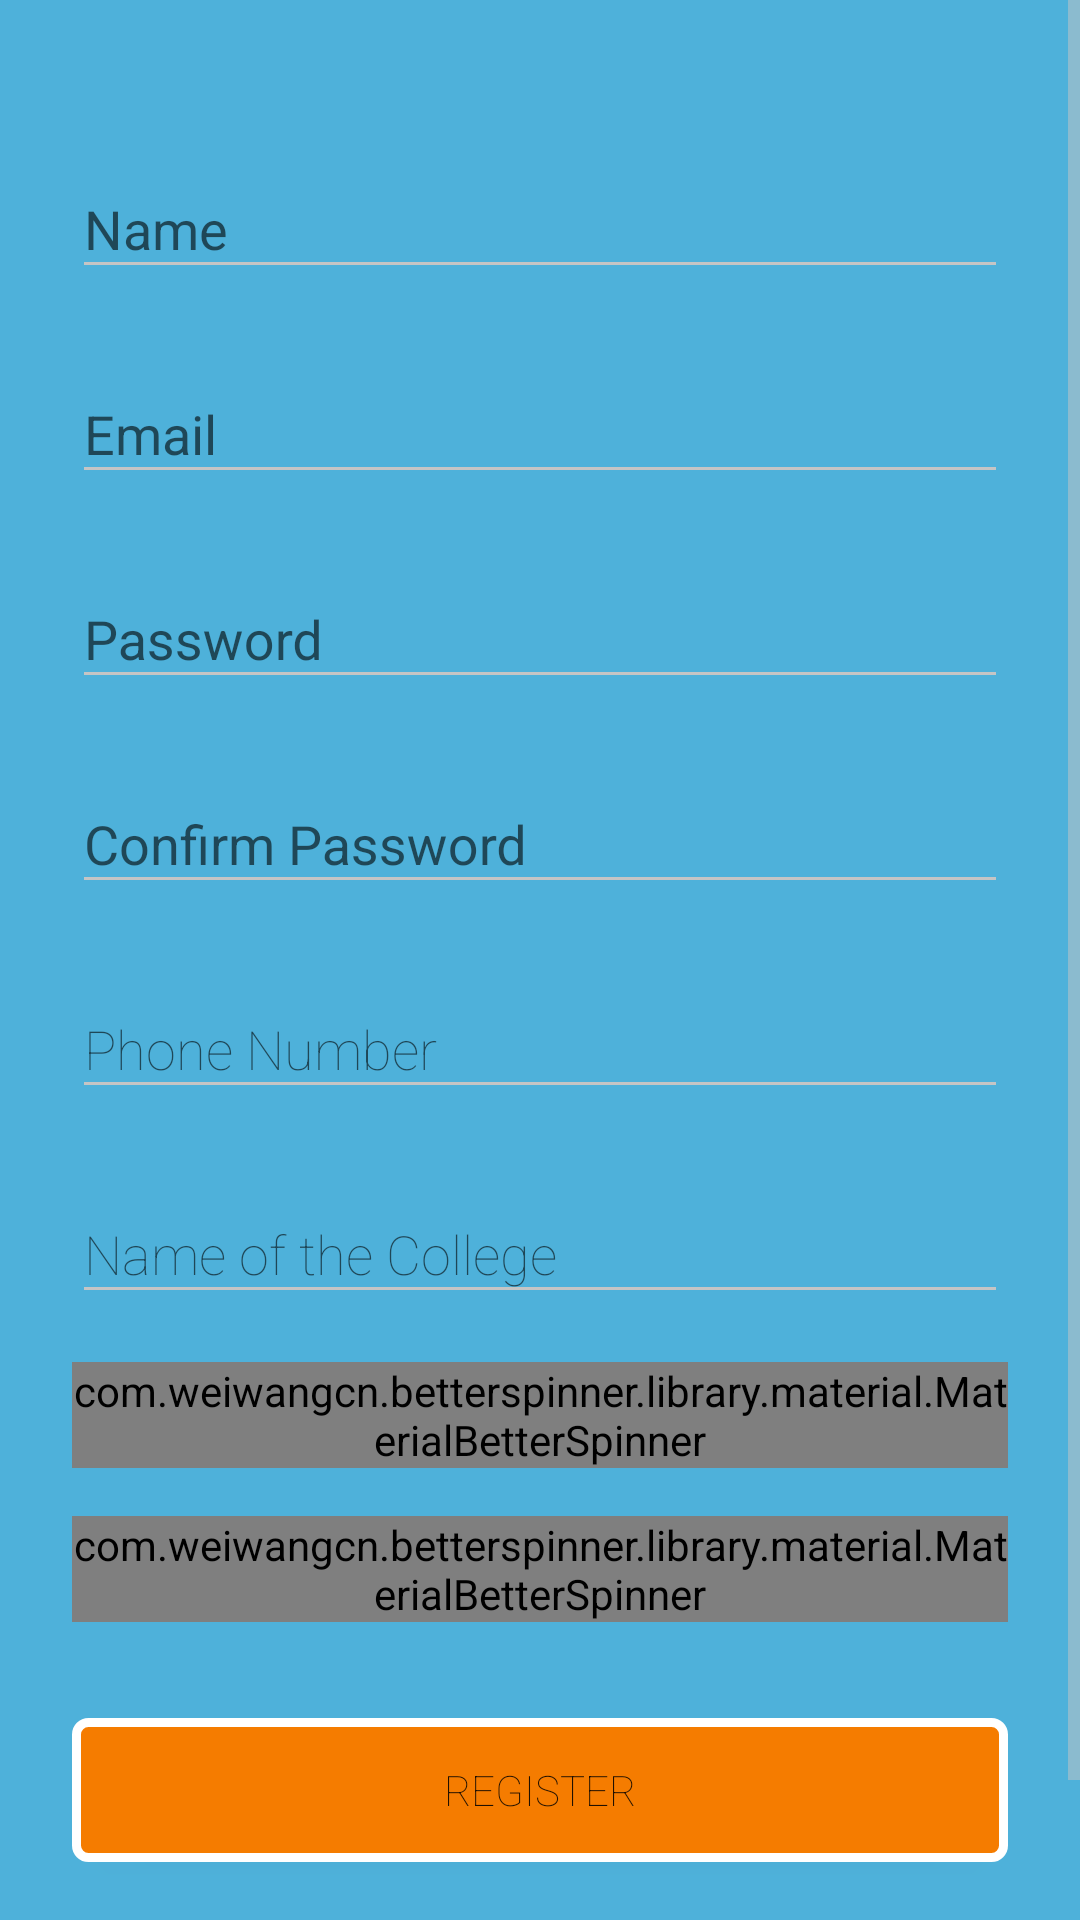

Layout XML and referenced resources for this Android screen:
<!-- AndroidManifest.xml: application theme AppTheme -->
<!-- res/layout/activity_register.xml -->
<?xml version="1.0" encoding="utf-8"?>
<ScrollView
    xmlns:android="http://schemas.android.com/apk/res/android"
    xmlns:tools="http://schemas.android.com/tools"
    android:layout_width="fill_parent"
    android:layout_height="fill_parent"
    android:fitsSystemWindows="true"
    android:background="@color/primary"
    tools:ignore="MissingPrefix">

    <LinearLayout
        android:orientation="vertical"
        android:layout_width="match_parent"
        android:layout_height="wrap_content"
        android:paddingTop="36dp"
        android:paddingLeft="24dp"
        android:paddingRight="24dp">


        
        <android.support.design.widget.TextInputLayout
            android:layout_width="match_parent"
            android:layout_height="wrap_content"
            android:layout_marginTop="8dp"
            android:layout_marginBottom="8dp">
            <EditText android:id="@+id/name"
                android:layout_width="match_parent"
                android:layout_height="wrap_content"
                android:inputType="textCapWords"
                android:hint="Name"
                android:fontFamily="fonts/Roboto-Light.ttf"/>
        </android.support.design.widget.TextInputLayout>

        
        <android.support.design.widget.TextInputLayout
            android:layout_width="match_parent"
            android:layout_height="wrap_content"
            android:layout_marginTop="8dp"
            android:layout_marginBottom="8dp">
            <EditText android:id="@+id/email"
                android:layout_width="match_parent"
                android:layout_height="wrap_content"
                android:inputType="textEmailAddress"
                android:hint="Email"
                android:fontFamily="fonts/Roboto-Light.ttf"/>
        </android.support.design.widget.TextInputLayout>

        
        <android.support.design.widget.TextInputLayout
            android:layout_width="match_parent"
            android:layout_height="wrap_content"
            android:layout_marginTop="8dp"
            android:layout_marginBottom="8dp">
            <EditText android:id="@+id/passwrd"
                android:layout_width="match_parent"
                android:layout_height="wrap_content"
                android:inputType="textPassword"
                android:hint="Password"
                android:fontFamily="fonts/Roboto-Light.ttf"/>
        </android.support.design.widget.TextInputLayout>

        
        <android.support.design.widget.TextInputLayout
            android:layout_width="match_parent"
            android:layout_height="wrap_content"
            android:layout_marginTop="8dp"
            android:layout_marginBottom="8dp">
            <EditText android:id="@+id/rpasswrd"
                android:layout_width="match_parent"
                android:layout_height="wrap_content"
                android:inputType="textPassword"
                android:hint="Confirm Password"
                android:fontFamily="fonts/Roboto-Light.ttf"/>
        </android.support.design.widget.TextInputLayout>

        
        <android.support.design.widget.TextInputLayout
            android:layout_width="match_parent"
            android:layout_height="wrap_content"
            android:layout_marginTop="8dp"
            android:layout_marginBottom="8dp">
            <EditText android:id="@+id/phone"
                android:layout_width="match_parent"
                android:layout_height="wrap_content"
                android:inputType="phone"
                android:hint="Phone Number"
                android:fontFamily="sans-serif-thin"/>
        </android.support.design.widget.TextInputLayout>

        <android.support.design.widget.TextInputLayout
            android:layout_width="match_parent"
            android:layout_height="wrap_content"
            android:layout_marginTop="8dp"
            android:layout_marginBottom="8dp">
            <EditText android:id="@+id/college"
                android:layout_width="match_parent"
                android:layout_height="wrap_content"
                android:hint="Name of the College"
                android:fontFamily="sans-serif-thin"/>
        </android.support.design.widget.TextInputLayout>
        <android.support.design.widget.TextInputLayout
            android:layout_width="match_parent"
            android:layout_height="wrap_content"
            android:layout_marginTop="8dp"
            android:layout_marginBottom="8dp">
            <com.weiwangcn.betterspinner.library.material.MaterialBetterSpinner
                android:layout_height="wrap_content"
                android:layout_width="match_parent"

                android:hint="Department"
                android:id="@+id/dept"

                />
        </android.support.design.widget.TextInputLayout>
        <android.support.design.widget.TextInputLayout
            android:layout_width="match_parent"
            android:layout_height="wrap_content"
            android:layout_marginTop="8dp"
            android:layout_marginBottom="8dp">
            <com.weiwangcn.betterspinner.library.material.MaterialBetterSpinner
                android:layout_height="wrap_content"
                android:layout_width="match_parent"
                android:id="@+id/year"
                android:hint="Year"
                />
        </android.support.design.widget.TextInputLayout>



        
        <android.support.v7.widget.AppCompatButton
            android:id="@+id/btn_signup"
            android:layout_width="fill_parent"
            android:layout_height="wrap_content"
            android:layout_marginTop="24dp"
            android:layout_marginBottom="24dp"
            android:padding="12dp"
            android:text="Register"
            android:fontFamily="sans-serif-thin"
            android:background="@drawable/register"/>

        <TextView android:id="@+id/link_login"
            android:layout_width="fill_parent"
            android:layout_height="wrap_content"
            android:layout_marginBottom="24dp"
            android:text="Already a member? Login"
            android:textColor="#FFFFFF"
            android:fontFamily="sans-serif-thin"
            android:gravity="center"
            android:textSize="16dip"/>

    </LinearLayout>
</ScrollView>
<!-- resources referenced by this layout -->
<resources>
  <color name="primary">#4EB1DA</color>
  <!-- drawable register (drawable) -->
  <?xml version="1.0" encoding="utf-8"?>
  <shape
      xmlns:android="http://schemas.android.com/apk/res/android"
      android:shape="rectangle" >
  <corners
  android:radius="4dp"
      />
  <gradient
  android:angle="90"
  android:centerX="65%"
  android:centerColor="#F57C00"
  android:startColor="#F57C00"
  android:endColor="#F57C00"
  android:type="linear"
      />
  <padding
  android:left="0dp"
  android:top="0dp"
  android:right="0dp"
  android:bottom="0dp"
      />
  <size
  android:width="270dp"
  android:height="45dp"
      />
  <stroke
  android:width="3dp"
  android:color="#ffffff"
      />
      </shape>
  <style name="AppTheme" parent="Theme.AppCompat.Light.DarkActionBar">
          
          <item name="colorControlNormal">#c5c5c5</item>
          <item name="colorControlActivated">@color/accent</item>
          <item name="colorControlHighlight">@color/accent</item>
          <item name="android:windowNoTitle">true</item>
          <item name="android:windowFullscreen">true</item>
      </style>
  <color name="accent">#E0F7FA</color>
</resources>
